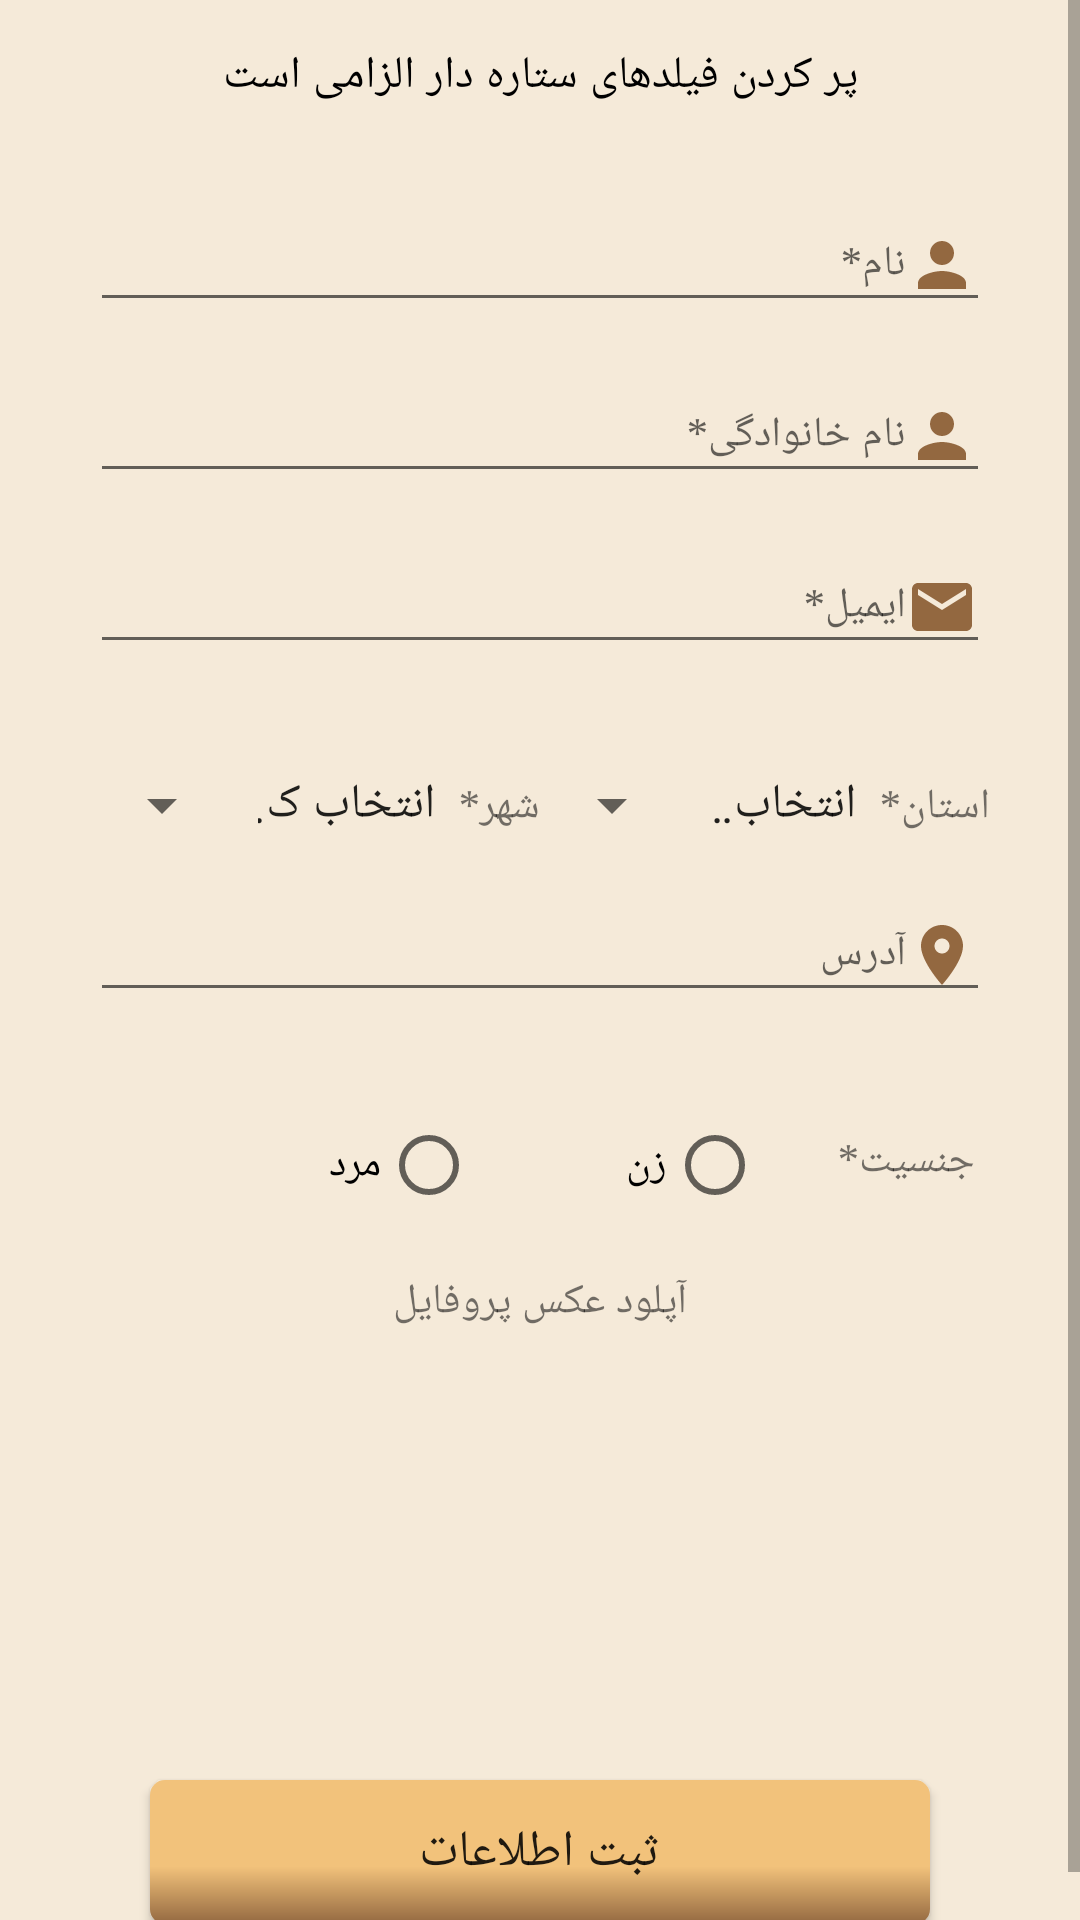

Android layout source for this screen:
<!-- AndroidManifest.xml: application theme AppTheme -->
<!-- res/layout/user_info_form.xml -->
<?xml version="1.0" encoding="utf-8"?>
<ScrollView xmlns:android="http://schemas.android.com/apk/res/android"
    android:layout_width="match_parent"
    android:layout_height="match_parent">

    <LinearLayout xmlns:android="http://schemas.android.com/apk/res/android"
        android:layout_width="match_parent"
        android:layout_height="wrap_content"
        android:background="@color/backColor"
        android:layoutDirection="rtl"
        android:orientation="vertical">

        <TextView
            android:layout_width="match_parent"
            android:layout_height="wrap_content"
            android:layout_marginBottom="15dp"
            android:layout_marginTop="15dp"
            android:text="@string/starFields"
            android:textAlignment="center"
            android:textColor="#000"
            android:textSize="15sp" />

        <android.support.design.widget.TextInputLayout
            android:layout_width="match_parent"
            android:layout_height="wrap_content"
            android:layout_marginLeft="15dp"
            android:layout_marginRight="15dp"
            android:layout_marginTop="5dp">

            <android.support.design.widget.TextInputEditText
                android:id="@+id/name"
                android:layout_width="match_parent"
                android:layout_height="wrap_content"
                android:layout_marginLeft="15dp"
                android:layout_marginRight="15dp"
                android:layout_marginTop="5dp"
                android:drawableStart="@drawable/ic_person_brown_24dp"
                android:hint="@string/name"
                android:textSize="14sp" />
        </android.support.design.widget.TextInputLayout>

        <android.support.design.widget.TextInputLayout
            android:layout_width="match_parent"
            android:layout_height="wrap_content"
            android:layout_marginLeft="15dp"
            android:layout_marginRight="15dp"
            android:layout_marginTop="5dp">

            <android.support.design.widget.TextInputEditText
                android:id="@+id/family"
                android:layout_width="match_parent"
                android:layout_height="wrap_content"
                android:layout_marginLeft="15dp"
                android:layout_marginRight="15dp"
                android:layout_marginTop="5dp"
                android:drawableStart="@drawable/ic_person_brown_24dp"
                android:hint="@string/family"
                android:textSize="14sp" />
        </android.support.design.widget.TextInputLayout>

        <android.support.design.widget.TextInputLayout
            android:layout_width="match_parent"
            android:layout_height="wrap_content"
            android:layout_marginLeft="15dp"
            android:layout_marginRight="15dp"
            android:layout_marginTop="5dp">

            <android.support.design.widget.TextInputEditText
                android:id="@+id/email"
                android:layout_width="match_parent"
                android:layout_height="wrap_content"
                android:layout_marginLeft="15dp"
                android:layout_marginRight="15dp"
                android:layout_marginTop="5dp"
                android:drawableStart="@drawable/ic_email_brown_24dp"
                android:hint="@string/email"
                android:textSize="14sp" />
        </android.support.design.widget.TextInputLayout>

        <LinearLayout
            android:layout_width="match_parent"
            android:layout_height="wrap_content"
            android:orientation="horizontal"
            android:layout_marginLeft="30dp"
            android:layout_marginRight="30dp"
            android:weightSum="2"
            android:baselineAligned="false">

            <LinearLayout
                android:layout_width="0dp"
                android:layout_height="wrap_content"
                android:layout_marginTop="35dp"
                android:layout_weight="1"
                android:orientation="horizontal">

                <TextView
                    android:layout_width="wrap_content"
                    android:layout_height="wrap_content"
                    android:text="@string/state"
                    android:textSize="14sp" />

                <android.support.v7.widget.AppCompatSpinner
                    android:id="@+id/state"
                    android:layout_width="wrap_content"
                    android:layout_height="wrap_content"
                    android:entries="@array/states" />

            </LinearLayout>

            <LinearLayout
                android:layout_width="0dp"
                android:layout_height="wrap_content"
                android:layout_marginTop="35dp"
                android:layout_weight="1"
                android:orientation="horizontal">

                <TextView
                    android:layout_width="wrap_content"
                    android:layout_height="wrap_content"
                    android:text="@string/city"
                    android:textSize="14sp" />

                <android.support.v7.widget.AppCompatSpinner
                    android:id="@+id/city"
                    android:layout_width="wrap_content"
                    android:layout_height="wrap_content"
                    android:entries="@array/cities" />

            </LinearLayout>

        </LinearLayout>

        <android.support.design.widget.TextInputLayout
            android:layout_width="match_parent"
            android:layout_height="wrap_content"
            android:layout_marginLeft="15dp"
            android:layout_marginRight="15dp"
            android:layout_marginTop="5dp">

            <android.support.design.widget.TextInputEditText
                android:id="@+id/address"
                android:layout_width="match_parent"
                android:layout_height="wrap_content"
                android:layout_marginLeft="15dp"
                android:layout_marginRight="15dp"
                android:layout_marginTop="5dp"
                android:drawableStart="@drawable/ic_location_on_brown_24dp"
                android:hint="@string/address"
                android:textSize="14sp" />
        </android.support.design.widget.TextInputLayout>

        <LinearLayout
            android:layout_width="match_parent"
            android:layout_height="wrap_content"
            android:layout_marginLeft="35dp"
            android:layout_marginRight="35dp"
            android:layout_marginTop="35dp"
            android:orientation="horizontal">

            <TextView
                android:layout_width="wrap_content"
                android:layout_height="wrap_content"
                android:layout_marginTop="5dp"
                android:text="@string/gender"
                android:textSize="14sp" />

            <RadioGroup
                android:layout_width="match_parent"
                android:layout_height="wrap_content"
                android:layout_gravity="center"
                android:layout_marginLeft="25dp"
                android:layout_marginRight="25dp"
                android:orientation="horizontal"
                android:weightSum="2">

                <RadioButton
                    android:id="@+id/male"
                    android:layout_width="wrap_content"
                    android:layout_height="wrap_content"
                    android:layout_weight="1"
                    android:text="@string/female" />

                <RadioButton
                    android:id="@+id/female"
                    android:layout_width="wrap_content"
                    android:layout_height="wrap_content"
                    android:layout_weight="1"
                    android:text="@string/male" />
            </RadioGroup>

        </LinearLayout>

        <TextView
            android:id="@+id/chose_photo"
            android:layout_width="match_parent"
            android:layout_height="wrap_content"
            android:layout_marginTop="20dp"
            android:text="@string/profile_image_upload"
            android:textAlignment="center"
            android:textSize="14sp" />

        <ImageView
            android:id="@+id/profile_photo"
            android:layout_width="100dp"
            android:layout_height="100dp"
            android:layout_gravity="center"
            android:layout_marginTop="10dp"
            android:contentDescription="@string/profile_image_upload"/>

        <Button
            android:id="@+id/save_user_info"
            style="@style/Buttons"
            android:text="@string/saveInfo" />

    </LinearLayout>

</ScrollView>
<!-- resources referenced by this layout -->
<resources>
  <string-array name="cities">
          <item>انتخاب کنید</item>
          <item>نجف اباد</item>
          <item>شاهین شهر</item>
          <item>فولادشهر</item>
          <item>گلدشت</item>
          <item>تیران</item>
      </string-array>
  <string-array name="states">
          <item>انتخاب کنید</item>
          <item>اصفهان</item>
      </string-array>
  <color name="backColor">#f5ead9</color>
  <!-- drawable ic_email_brown_24dp (drawable) -->
  <vector xmlns:android="http://schemas.android.com/apk/res/android"
          android:width="24dp"
          android:height="24dp"
          android:viewportWidth="24.0"
          android:viewportHeight="24.0">
      <path
          android:fillColor="#936840"
          android:pathData="M20,4L4,4c-1.1,0 -1.99,0.9 -1.99,2L2,18c0,1.1 0.9,2 2,2h16c1.1,0 2,-0.9 2,-2L22,6c0,-1.1 -0.9,-2 -2,-2zM20,8l-8,5 -8,-5L4,6l8,5 8,-5v2z"/>
  </vector>
  <!-- drawable ic_location_on_brown_24dp (drawable) -->
  <vector xmlns:android="http://schemas.android.com/apk/res/android"
          android:width="24dp"
          android:height="24dp"
          android:viewportWidth="24.0"
          android:viewportHeight="24.0">
      <path
          android:fillColor="#936840"
          android:pathData="M12,2C8.13,2 5,5.13 5,9c0,5.25 7,13 7,13s7,-7.75 7,-13c0,-3.87 -3.13,-7 -7,-7zM12,11.5c-1.38,0 -2.5,-1.12 -2.5,-2.5s1.12,-2.5 2.5,-2.5 2.5,1.12 2.5,2.5 -1.12,2.5 -2.5,2.5z"/>
  </vector>
  <!-- drawable ic_person_brown_24dp (drawable) -->
  <vector xmlns:android="http://schemas.android.com/apk/res/android"
          android:width="24dp"
          android:height="24dp"
          android:viewportWidth="24.0"
          android:viewportHeight="24.0">
      <path
          android:fillColor="#936840"
          android:pathData="M12,12c2.21,0 4,-1.79 4,-4s-1.79,-4 -4,-4 -4,1.79 -4,4 1.79,4 4,4zM12,14c-2.67,0 -8,1.34 -8,4v2h16v-2c0,-2.66 -5.33,-4 -8,-4z"/>
  </vector>
  <string name="address">آدرس</string>
  <string name="city">شهر*</string>
  <string name="email">ایمیل*</string>
  <string name="family">نام خانوادگی*</string>
  <string name="female">زن</string>
  <string name="gender">جنسیت*</string>
  <string name="male">مرد</string>
  <string name="name">نام*</string>
  <string name="profile_image_upload">آپلود عکس پروفایل</string>
  <string name="saveInfo">ثبت اطلاعات</string>
  <string name="starFields">پر کردن فیلدهای ستاره دار الزامی است</string>
  <string name="state">استان*</string>
  <style name="AppTheme" parent="Theme.AppCompat.Light.DarkActionBar">
          
          <item name="colorPrimary">@color/colorPrimary</item>
          <item name="colorPrimaryDark">@color/colorPrimaryDark</item>
          <item name="colorAccent">@color/colorAccent</item>
          <item name="android:typeface">serif</item>
          <item name="windowActionBar">false</item>
          <item name="windowNoTitle">true</item>
      </style>
  <!-- drawable buttons (drawable) -->
  <?xml version="1.0" encoding="utf-8"?>
  <shape xmlns:android="http://schemas.android.com/apk/res/android"
      android:shape="rectangle">
      <gradient
          android:centerColor="@color/colorPrimary"
          android:endColor="@color/brown"
          android:startColor="@color/colorPrimary" android:type="linear" android:angle="270" android:centerY="0.6" android:centerX="0.6"/>
      <corners android:radius="5dp" />
  </shape>
  <color name="colorPrimary">#f2c27b</color>
  <color name="colorPrimaryDark">#f2aa45</color>
  <color name="colorAccent">#FF4081</color>
  <color name="brown">#936840</color>
</resources>
